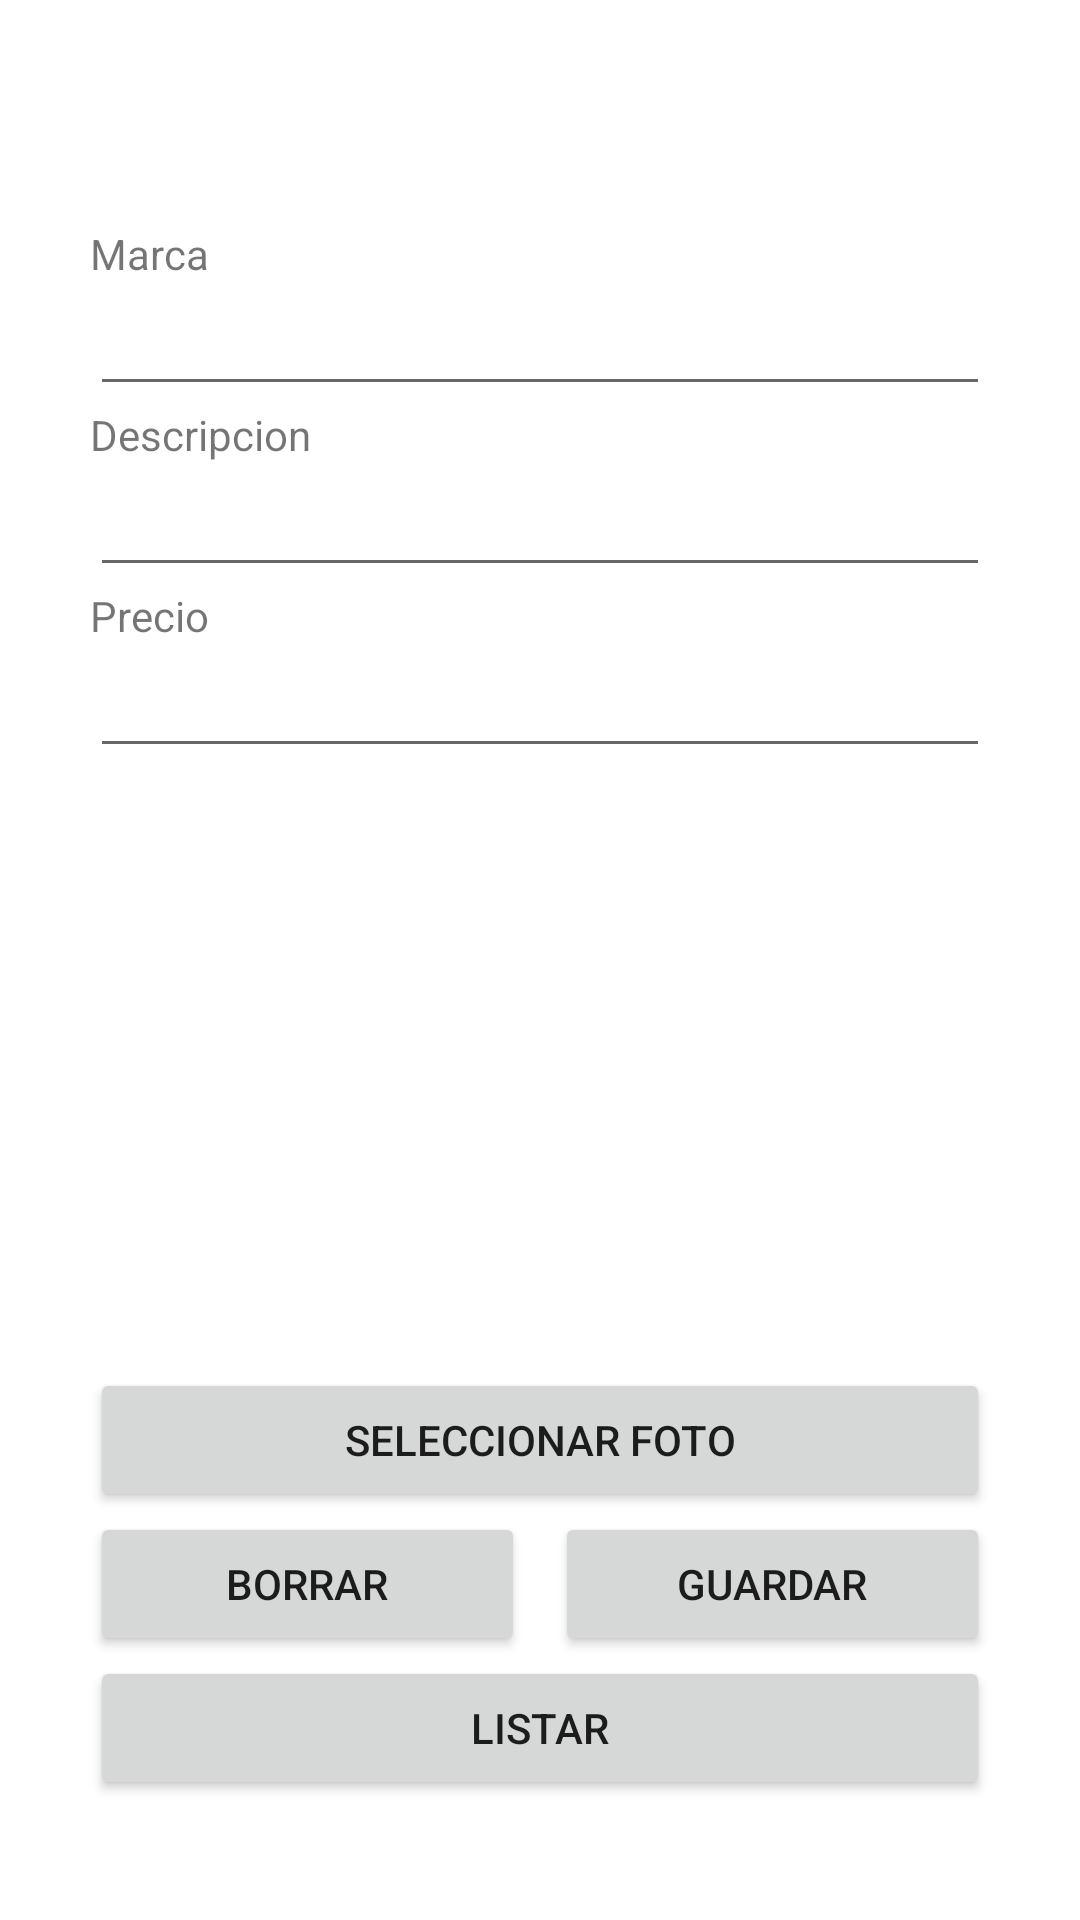

Reconstruct the res/layout file that produces this screen, plus the resources it refers to.
<!-- AndroidManifest.xml: application theme Theme.ElectronicaWS -->
<!-- res/layout/activity_item_seleccionado.xml -->
<?xml version="1.0" encoding="utf-8"?>
<androidx.constraintlayout.widget.ConstraintLayout xmlns:android="http://schemas.android.com/apk/res/android"
    xmlns:app="http://schemas.android.com/apk/res-auto"
    xmlns:tools="http://schemas.android.com/tools"
    android:layout_width="match_parent"
    android:layout_height="match_parent"
    tools:context=".ItemSeleccionado">

    <LinearLayout
        android:layout_width="match_parent"
        android:layout_height="match_parent"
        android:layout_marginStart="30dp"
        android:layout_marginTop="25dp"
        android:layout_marginBottom="25dp"
        android:layout_marginEnd="30dp"
        android:orientation="vertical">

        <TextView
            android:layout_width="match_parent"
            android:layout_height="wrap_content"
            android:id="@+id/lblTitulo"
            android:text="Marca"
            android:layout_marginTop="50dp">
        </TextView>

        <EditText
            android:layout_width="match_parent"
            android:layout_height="wrap_content"
            android:id="@+id/txtMarca">
        </EditText>

        <TextView
            android:layout_width="match_parent"
            android:layout_height="wrap_content"
            android:id="@+id/lblDescripcion"
            android:text="Descripcion">
        </TextView>

        <EditText
            android:layout_width="match_parent"
            android:layout_height="wrap_content"
            android:id="@+id/txtDescripcion">
        </EditText>

        <TextView
            android:layout_width="match_parent"
            android:layout_height="wrap_content"
            android:id="@+id/lblPrecio"
            android:text="Precio">
        </TextView>

        <EditText
            android:layout_width="match_parent"
            android:layout_height="wrap_content"
            android:id="@+id/txtPrecio">
        </EditText>

        <ImageView
            android:layout_width="200dp"
            android:layout_height="200dp"
            android:id="@+id/imgFoto"
            android:src="@drawable/com"
            android:layout_gravity="center">
        </ImageView>

        <TableLayout
            android:layout_width="match_parent"
            android:layout_height="match_parent"
            android:stretchColumns="*">

            <Button
                android:layout_width="match_parent"
                android:layout_height="wrap_content"
                android:text="Seleccionar Foto"
                android:id="@+id/btnSelectFoto"/>
            <TableRow>
                <Button
                    android:layout_width="match_parent"
                    android:layout_height="wrap_content"
                    android:text="Borrar"
                    android:id="@+id/btnBorrar"
                    android:layout_marginEnd="5dp"
                    android:layout_span="2"/>
                <Button
                    android:layout_width="match_parent"
                    android:layout_height="wrap_content"
                    android:text="Guardar"
                    android:id="@+id/btnSalir"
                    android:layout_marginStart="5dp"
                    android:layout_span="2"/>
            </TableRow>
            <Button
                android:layout_width="match_parent"
                android:layout_height="wrap_content"
                android:text="Listar"
                android:id="@+id/btnRegresar"/>
        </TableLayout>

    </LinearLayout>

</androidx.constraintlayout.widget.ConstraintLayout>
<!-- resources referenced by this layout -->
<resources>
  <style name="Theme.ElectronicaWS" parent="Theme.MaterialComponents.DayNight.DarkActionBar">
          
          <item name="colorPrimary">@color/purple_500</item>
          <item name="colorPrimaryVariant">@color/purple_700</item>
          <item name="colorOnPrimary">@color/white</item>
          
          <item name="colorSecondary">@color/teal_200</item>
          <item name="colorSecondaryVariant">@color/teal_700</item>
          <item name="colorOnSecondary">@color/black</item>
          
          <item name="android:statusBarColor" tools:targetApi="l">?attr/colorPrimaryVariant</item>
          
      </style>
  <!-- not gathered from this repository: default colours our renderer supplied (Android Studio template values) -->
  <color name="purple_500">#FF6200EE</color>
  <color name="purple_700">#FF3700B3</color>
  <color name="teal_200">#FF03DAC5</color>
  <color name="teal_700">#FF018786</color>
  <color name="black">#FF000000</color>
  <color name="white">#FFFFFFFF</color>
</resources>
